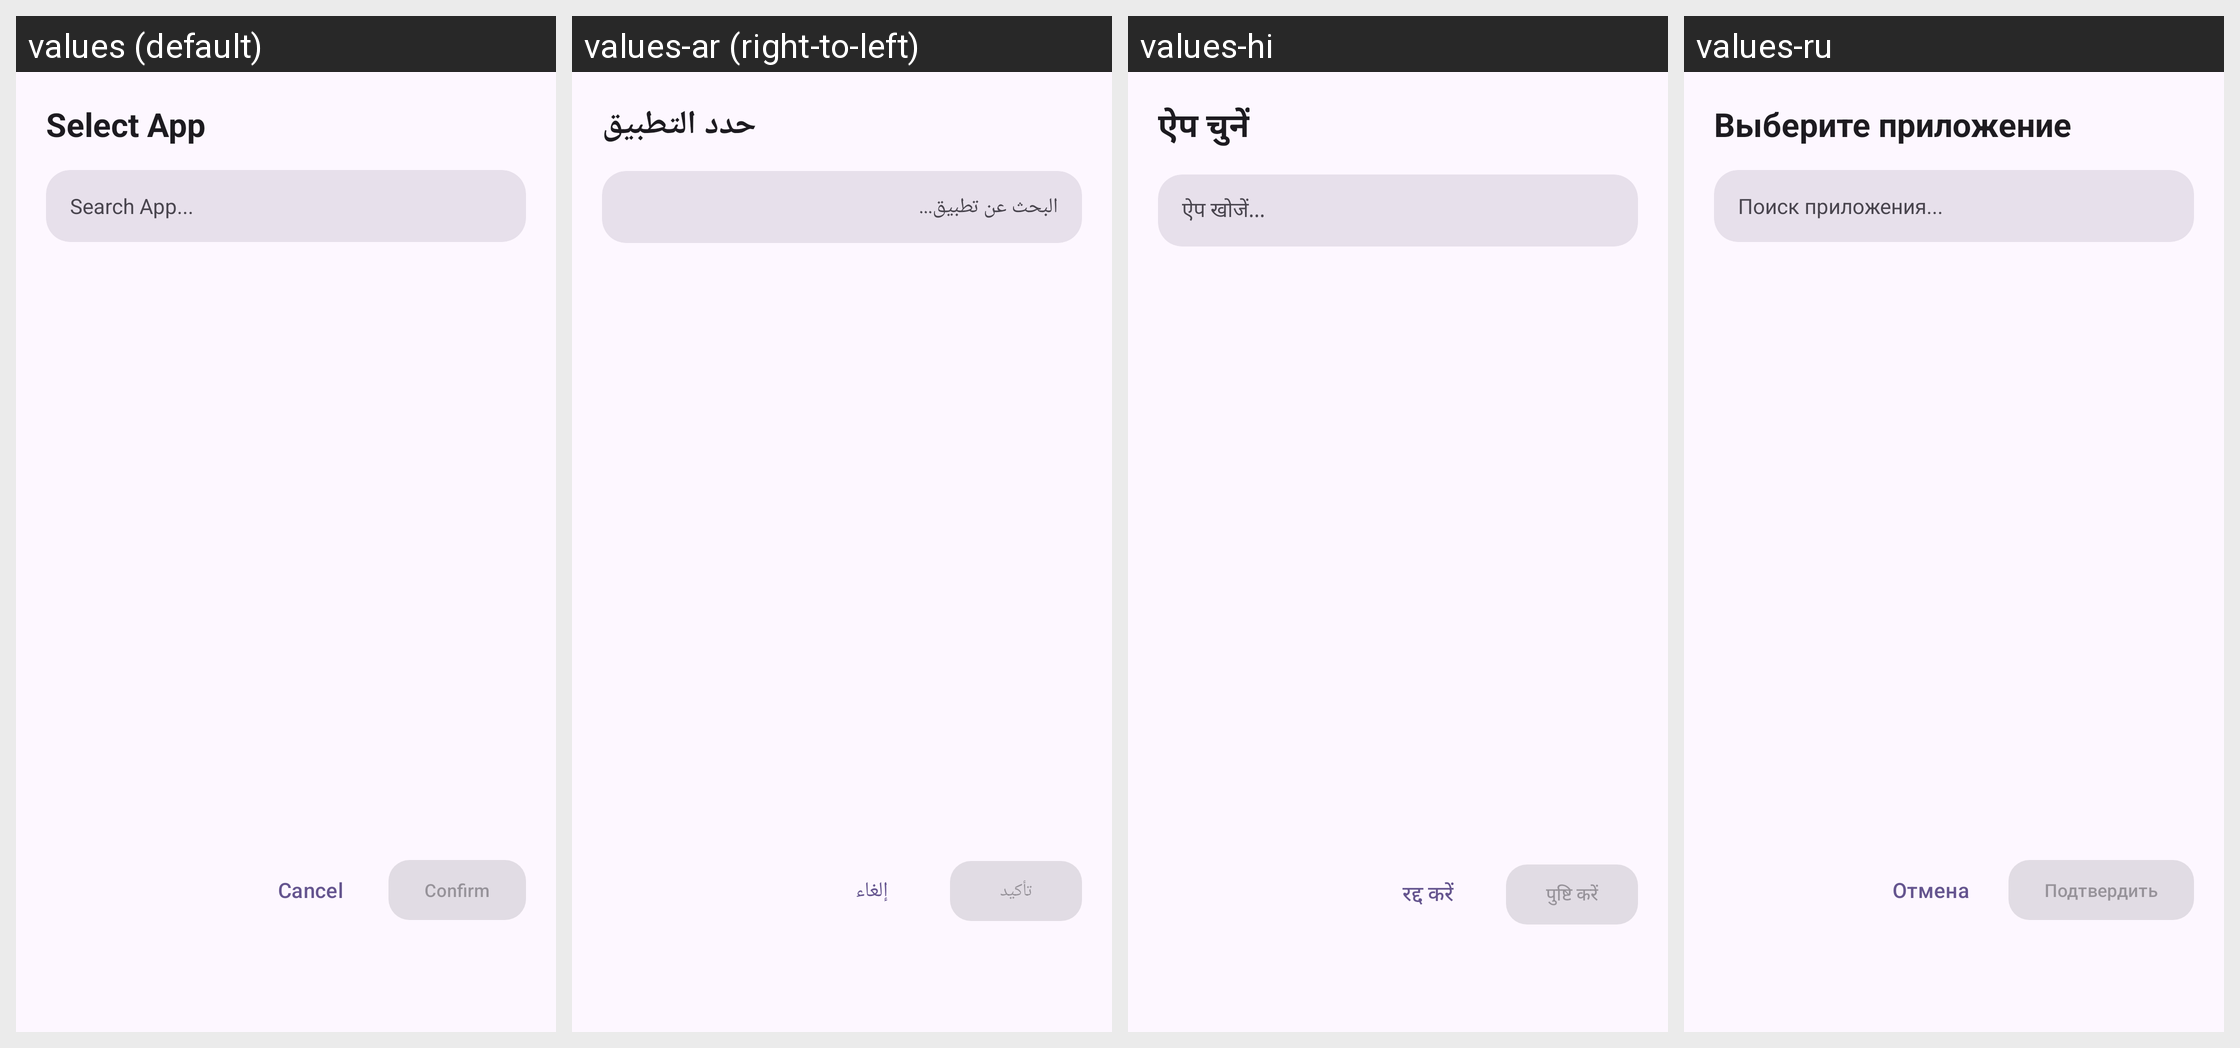

The same Android screen rendered under several of its app's locales, left to right. List the strings drawn on it with the default value and each locale's translation.
Android screen res/layout/installed_app_list_dialog.xml rendered under 4 locales, left to right: values (default), values-ar (right-to-left), values-hi, values-ru. Device: Nexus 5 (rendered at 1080×1920; each locale shown at half size, 540×960, under a caption strip naming it); theme AppTheme.
Other locales in the repository, not shown: values-de, values-es, values-fr, values-in, values-it, values-ja, values-ko, values-ms, values-pt, values-tr, values-vi, values-zh.
Strings drawn on this screen, with the default value and each locale's value (text and hints the layout hard-codes, and strings that could not be matched under every locale, appear in the picture but are not listed):

select_app
  values: Select App
  values-ar: حدد التطبيق
  values-hi: ऐप चुनें
  values-ru: Выберите приложение

search_app
  values: Search App...
  values-ar: البحث عن تطبيق...
  values-hi: ऐप खोजें...
  values-ru: Поиск приложения...

cancel_app
  values: Cancel
  values-ar: إلغاء
  values-hi: रद्द करें
  values-ru: Отмена

confirm_app
  values: Confirm
  values-ar: تأكيد
  values-hi: पुष्टि करें
  values-ru: Подтвердить
